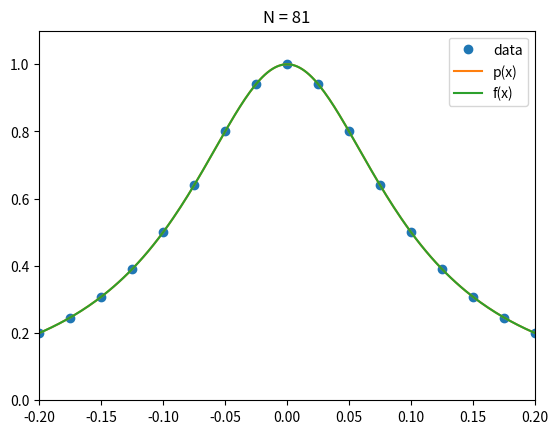

Recreate this plot in Python.
import numpy as np
import matplotlib.pyplot as plt

def f(x):
    return 1 / (1 + (10*x)**2)

N = 81   # change this value

xn = np.linspace(-1, 1, N)       # interpolation nodes
yn = f(xn)

# weights w_j = 1 / prod_{i != j} (x_j - x_i)
w = np.zeros(N)
for j in range(N):
    w[j] = 1 / np.prod(np.delete(xn[j] - xn, j))

# second barycentric formula
xx = np.linspace(-1, 1, 1001)
p = np.zeros(len(xx))
for k in range(len(xx)):
    d = xx[k] - xn
    d[d == 0] = 1e-14            # avoid dividing by zero at a node
    p[k] = np.sum(w*yn/d) / np.sum(w/d)

print("N =", N)
print("max p(x) =", np.max(np.abs(p)))

plt.plot(xn, yn, 'o', label='data')
plt.plot(xx, p, label='p(x)')
plt.plot(xx, f(xx), label='f(x)')
plt.legend()
plt.title(f'N = {N}')
plt.savefig(f'barycentric_N{N}.png')

plt.xlim(-0.2, 0.2)              # zoom in near x = 0
plt.ylim(0, 1.1)
plt.savefig(f'barycentric_N{N}_zoom.png')
